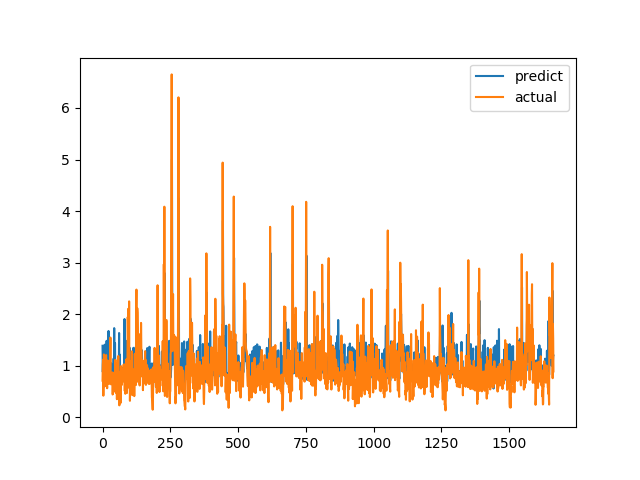

The data file committed next to this chart (first rows):
predict, actual
1.387, 0.7094
0.8774, 1.015
1.107, 1.116
1.013, 0.4183
0.966, 1.002
0.8359, 1.219
1.008, 1.143
1.014, 0.6528
1.407, 0.6747
0.8092, 0.601
0.8884, 0.6695
0.9609, 0.6538
0.8865, 0.7814
0.8565, 1.206
0.9689, 0.8469
1.482, 0.8286
0.9607, 0.6482
0.8641, 0.5624
0.7558, 0.7183
0.8454, 1.1
1.363, 0.9542
1.002, 0.729
1.674, 0.6694
1.088, 0.8631
0.939, 0.6465
1.331, 0.8223
0.9037, 0.9236
0.9415, 0.8301
0.9319, 1.067
0.8312, 1.546
1.058, 0.6827
1.005, 0.6386
0.8288, 0.6464
0.7871, 0.6881
0.8647, 0.7274
0.7877, 0.65
0.8152, 0.8694
0.8274, 0.4409
0.7969, 0.4519
1.021, 0.7575
0.8759, 0.4952
1.139, 0.6851
0.8486, 0.7244
1.729, 0.8654
0.8783, 0.74
0.9328, 0.8071
1.435, 0.8204
0.9545, 1.114
0.9573, 1.109
0.956, 0.4751
0.9273, 1.039
0.8576, 0.9458
0.8567, 0.7878
0.9717, 0.3505
0.8336, 0.9368
0.8742, 0.9868
0.9161, 0.647
0.8456, 1.03
0.94, 1.187
0.9446, 0.9329
... 1,604 more rows
